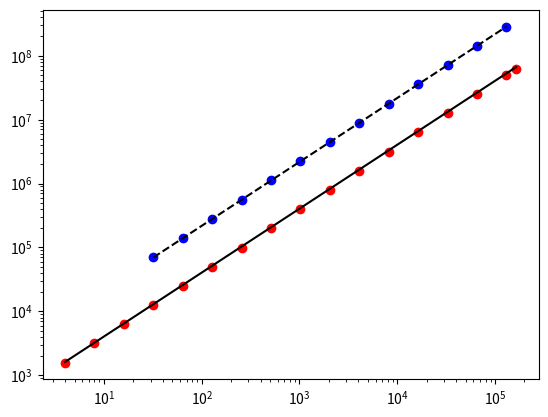

Write the Python code that produced this figure. (Note: this script raises an exception after producing the figure.)
#!/usr/bin/env python

import matplotlib.pyplot as plt
import numpy as np

# Scaling on ORNL OLCF Jaguar (Cray XK6)
cray_x = np.array([32,64,128,256,512,1024,2048,4096,
                  8192,16384, 32768, 65536, 131072])
cray_y = np.array([69599, 140089, 276392, 558610, 1119110,
                   2232220, 4474940, 8910970, 17784500,
                   35604600, 71072600, 142213000, 282643000])
ideal_per_sec = 20.0*20000.0/183.73
cray_ideal = np.array([ideal_per_sec*nprocs for nprocs in cray_x])


# Scaling on ANL ALCF Intrepid (BlueGene/P)
bgp_x = np.array([4, 8, 16, 32, 64, 128, 256, 512, 1024, 2048, 4096,
                  8192, 16384, 32768, 65536, 131072, 163840])
bgp_y = np.array([1578.45, 3140.03, 6252.14, 12558.3, 25018.3,
                  49718, 99393.3, 198267, 395558, 791765, 1581540,
                  3155620, 6308210, 12626800, 25177100, 50037000, 
                  62807000])
ideal_per_sec = 20.0*4000.0/198.12
bgp_ideal = np.array([ideal_per_sec*nprocs for nprocs in bgp_x])

plt.loglog(cray_x, cray_y, 'bo', label='Cray XK6 Observed')
plt.loglog(cray_x, cray_ideal, 'k--', label='Cray XK6 Ideal')
plt.loglog(bgp_x, bgp_y, 'ro', label='Blue Gene/P Observed')
plt.loglog(bgp_x, bgp_ideal, 'k-', label='Blue Gene/P Ideal')
plt.gca().set_xscale('log',basex=2)
plt.xlabel('Number of Processors')
plt.ylabel('Particles per second')
plt.grid(True, which='both')
plt.legend(loc='upper left')

# Save figure
# plt.show()
plt.savefig('scaling_loglog.pdf')
